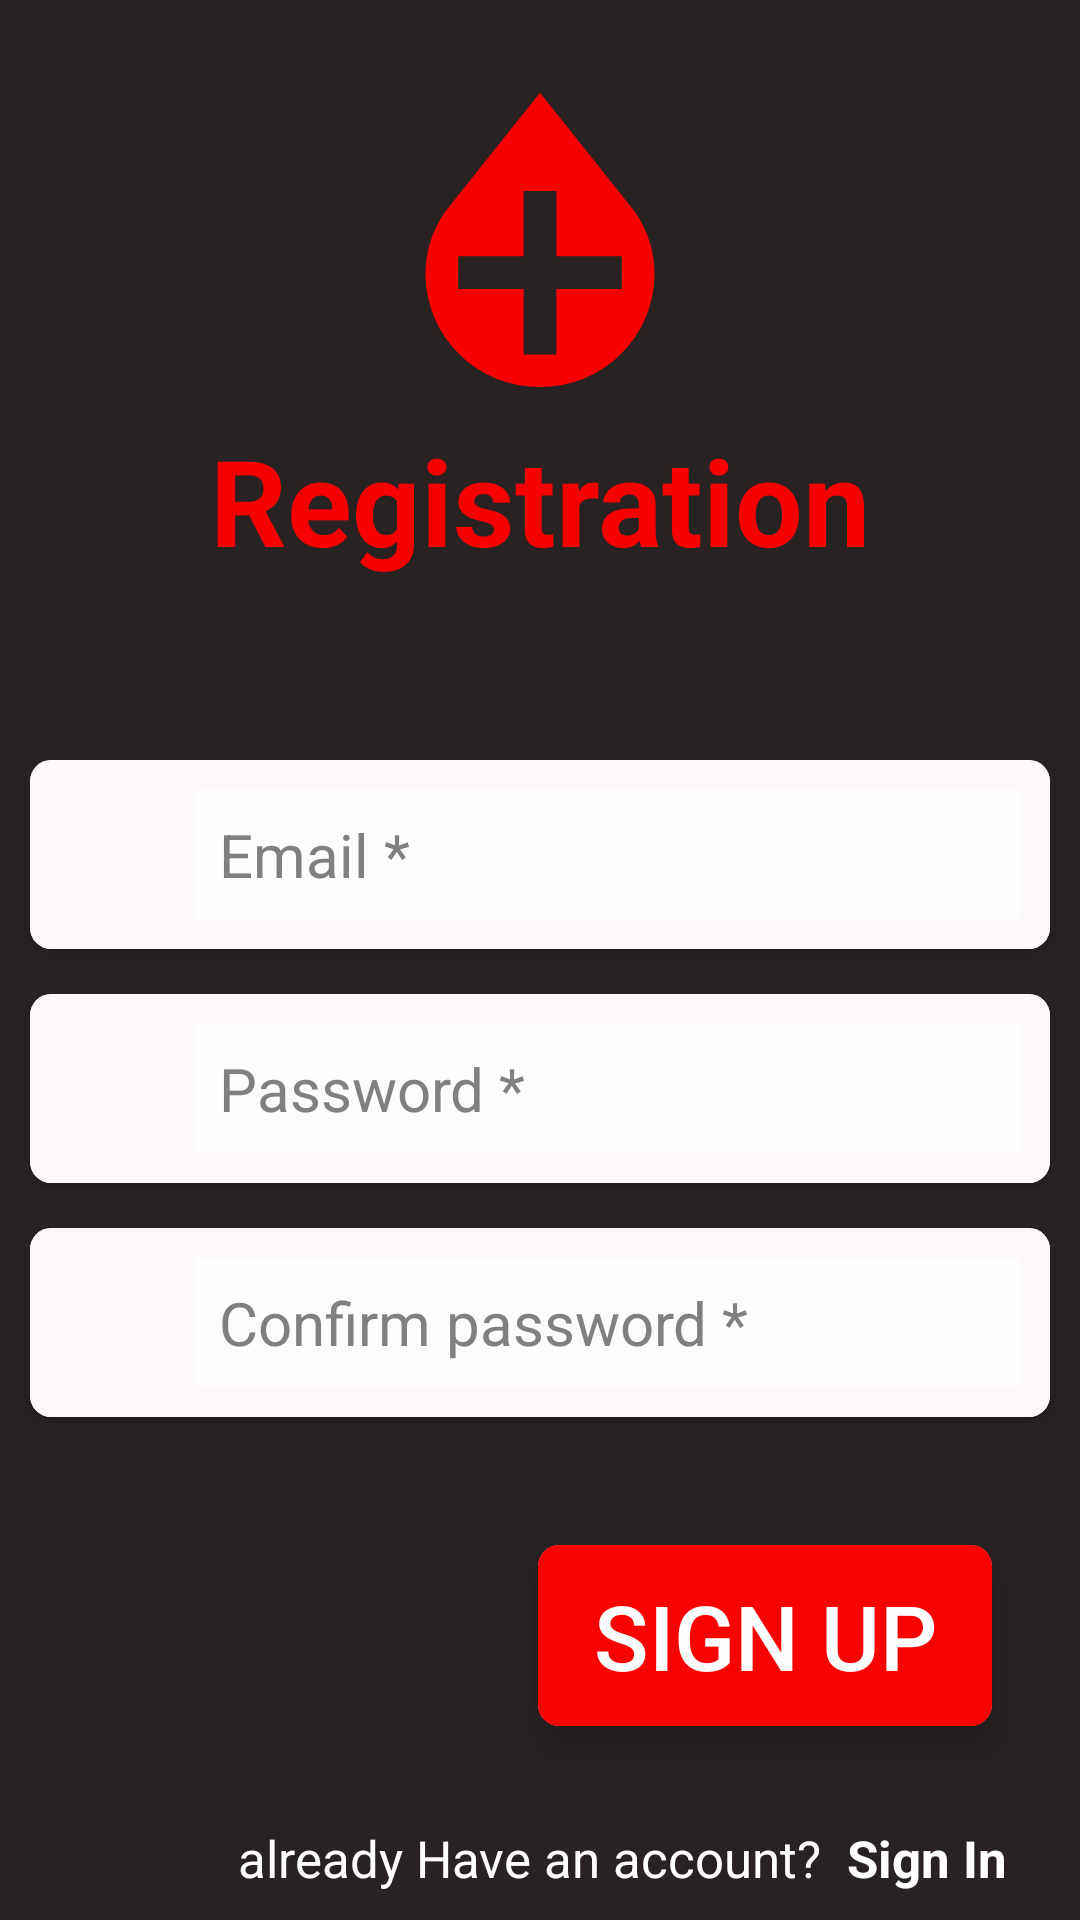

Reconstruct the res/layout file that produces this screen, plus the resources it refers to.
<!-- AndroidManifest.xml: application theme AppTheme -->
<!-- res/layout/activity_registration.xml -->
<?xml version="1.0" encoding="utf-8"?>
<LinearLayout
    android:background="#292222"
    android:orientation="vertical"
    xmlns:android="http://schemas.android.com/apk/res/android"
    xmlns:app="http://schemas.android.com/apk/res-auto"
    xmlns:tools="http://schemas.android.com/tools"
    android:layout_width="match_parent"
    android:layout_height="match_parent"
    tools:context=".Registration">


    <LinearLayout
        android:layout_marginTop="20dp"
        android:orientation="vertical"
        android:gravity="center"
        android:layout_width="match_parent"
        android:layout_height="wrap_content">

        <ImageView
            android:src="@drawable/ic_bd_icon"
            android:layout_width="120dp"
            android:layout_height="120dp"/>
        <TextView
            android:textAlignment="center"
            android:textStyle="bold"
            android:textSize="40sp"
            android:textColor="#F60000"
            android:text="Registration"
            android:layout_width="match_parent"
            android:layout_height="wrap_content"/>

    </LinearLayout>

    <LinearLayout
        android:layout_marginTop="40dp"
        android:orientation="vertical"
        android:layout_width="match_parent"
        android:layout_height="wrap_content">

        <androidx.cardview.widget.CardView
            android:layout_marginRight="10dp"
            android:layout_marginLeft="10dp"
            android:layout_marginTop="20dp"
            app:cardCornerRadius="7dp"
            android:layout_width="match_parent"
            android:layout_height="wrap_content">
            <LinearLayout
                android:gravity="center"
                android:padding="10dp"

                android:background="#FDF8F8"
                android:layout_width="match_parent"
                android:layout_height="wrap_content">

                <ImageView
                    android:src="@drawable/ic_baseline_email_24"
                    android:layout_width="30dp"
                    android:layout_height="30dp"/>
                <EditText
                    android:padding="8dp"
                    style="@style/MyEditTextStyle"
                    android:id="@+id/signUpEmailEditTextId"
                    android:imeOptions="actionNext"
                    android:layout_marginStart="15dp"
                    android:textSize="20sp"
                    android:inputType="textEmailAddress"
                    android:hint="Email *"
                    android:layout_width="match_parent"
                    android:layout_height="wrap_content"/>

            </LinearLayout>

        </androidx.cardview.widget.CardView>

        <androidx.cardview.widget.CardView
            android:layout_marginRight="10dp"
            android:layout_marginLeft="10dp"
            android:layout_marginTop="15dp"
            app:cardCornerRadius="7dp"
            android:layout_width="match_parent"
            android:layout_height="wrap_content">
            <LinearLayout
                android:gravity="center"
                android:padding="10dp"
                android:background="#FDF8F8"
                android:layout_width="match_parent"
                android:layout_height="wrap_content">

                <ImageView
                    android:src="@drawable/ic_baseline_lock_24"
                    android:layout_width="30dp"
                    android:layout_height="30dp"/>
                <EditText
                    android:padding="8dp"
                    style="@style/MyEditTextStyle"
                    android:id="@+id/signUpPasswordEditTextId"
                    android:imeOptions="actionNext"
                    android:layout_marginStart="15dp"
                    android:textSize="20sp"
                    android:inputType="textPassword"
                    android:hint="Password *"
                    android:layout_width="match_parent"
                    android:layout_height="wrap_content"/>


            </LinearLayout>

        </androidx.cardview.widget.CardView>
        <androidx.cardview.widget.CardView
            android:layout_marginRight="10dp"
            android:layout_marginLeft="10dp"
            android:layout_marginTop="15dp"
            app:cardCornerRadius="7dp"
            android:layout_width="match_parent"
            android:layout_height="wrap_content">
            <LinearLayout
                android:gravity="center"
                android:padding="10dp"
                android:background="#FDF8F8"
                android:layout_width="match_parent"
                android:layout_height="wrap_content">

                <ImageView
                    android:src="@drawable/ic_baseline_lock_24"
                    android:layout_width="30dp"
                    android:layout_height="30dp"/>
                <EditText
                    android:padding="8dp"
                    style="@style/MyEditTextStyle"
                    android:id="@+id/signUpConfirmPasswordEditTextId"
                    android:imeOptions="actionDone"
                    android:layout_marginStart="15dp"
                    android:textSize="20sp"
                    android:inputType="textPassword"
                    android:hint="Confirm password *"
                    android:layout_width="match_parent"
                    android:layout_height="wrap_content"/>


            </LinearLayout>

        </androidx.cardview.widget.CardView>

        <LinearLayout
            android:weightSum="2"
            android:paddingRight="20dp"
            android:gravity="right"
            android:layout_marginTop="30dp"
            android:layout_width="match_parent"
            android:layout_height="wrap_content">
            <androidx.cardview.widget.CardView
                android:layout_weight="1"
                app:cardCornerRadius="7dp"
                app:cardElevation="7dp"
                app:cardUseCompatPadding="true"
                android:layout_width="0dp"
                android:layout_height="wrap_content">
                <Button
                    android:id="@+id/signUpButtonId"
                    android:layout_width="match_parent"
                    android:layout_height="wrap_content"
                    android:background="#F80202"
                    android:padding="10dp"
                    android:text="Sign Up"
                    android:textColor="#FFFEFE"
                    android:textSize="30sp" />

            </androidx.cardview.widget.CardView>

        </LinearLayout>
        <LinearLayout
            android:paddingRight="20dp"
            android:gravity="right"
            android:layout_marginTop="20dp"
            android:layout_width="match_parent"
            android:layout_height="wrap_content">

            <TextView
                android:id="@+id/signInTextViewId"
                android:layout_width="wrap_content"
                android:layout_height="wrap_content"
                android:text="@string/already_have_an_account_sign_in"
                android:textColor="#FFFEFE"
                android:textSize="17sp" />
        </LinearLayout>


    </LinearLayout>




</LinearLayout>
<!-- resources referenced by this layout -->
<resources>
  <!-- drawable ic_bd_icon (drawable) -->
  <vector xmlns:android="http://schemas.android.com/apk/res/android"
      android:width="11dp"
      android:height="11dp"
      android:viewportWidth="11"
      android:viewportHeight="11">
    <path
        android:fillColor="#F80000"
        android:pathData="M8.4052,4.6444H8.4064L5.5,1 2.5931,4.6444H2.5949A3.3709,3.3709 0,0 0,2 6.5586,3.464 3.464,0 0,0 5.5,9.9882 3.464,3.464 0,0 0,9 6.5586,3.3709 3.3709,0 0,0 8.4052,4.6444ZM8,7H6V9H5V7H3V6H5V4H6V6H8V7Z"/>
  </vector>
  <string name="already_have_an_account_sign_in">already Have an account? <b> Sign In </b></string>
  <style name="MyEditTextStyle" parent="@android:style/TextAppearance.Widget.EditText">
          <item name="android:background">#FDFCFC</item> //NO UNDERBAR
          <item name="android:maxLines">1</item>
          <item name="android:height">28dp</item> //COMMON HEIGHT
      </style>
  <style name="AppTheme" parent="Theme.AppCompat.Light.NoActionBar">
          
          <item name="colorPrimary">@color/colorPrimary</item>
          <item name="colorPrimaryDark">@color/colorPrimaryDark</item>
          <item name="colorAccent">@color/colorAccent</item>
      </style>
  <!-- not gathered from this repository: default colours our renderer supplied (Android Studio template values) -->
  <color name="colorPrimary">#FF6200EE</color>
  <color name="colorPrimaryDark">#FF3700B3</color>
  <color name="colorAccent">#FF03DAC5</color>
</resources>
